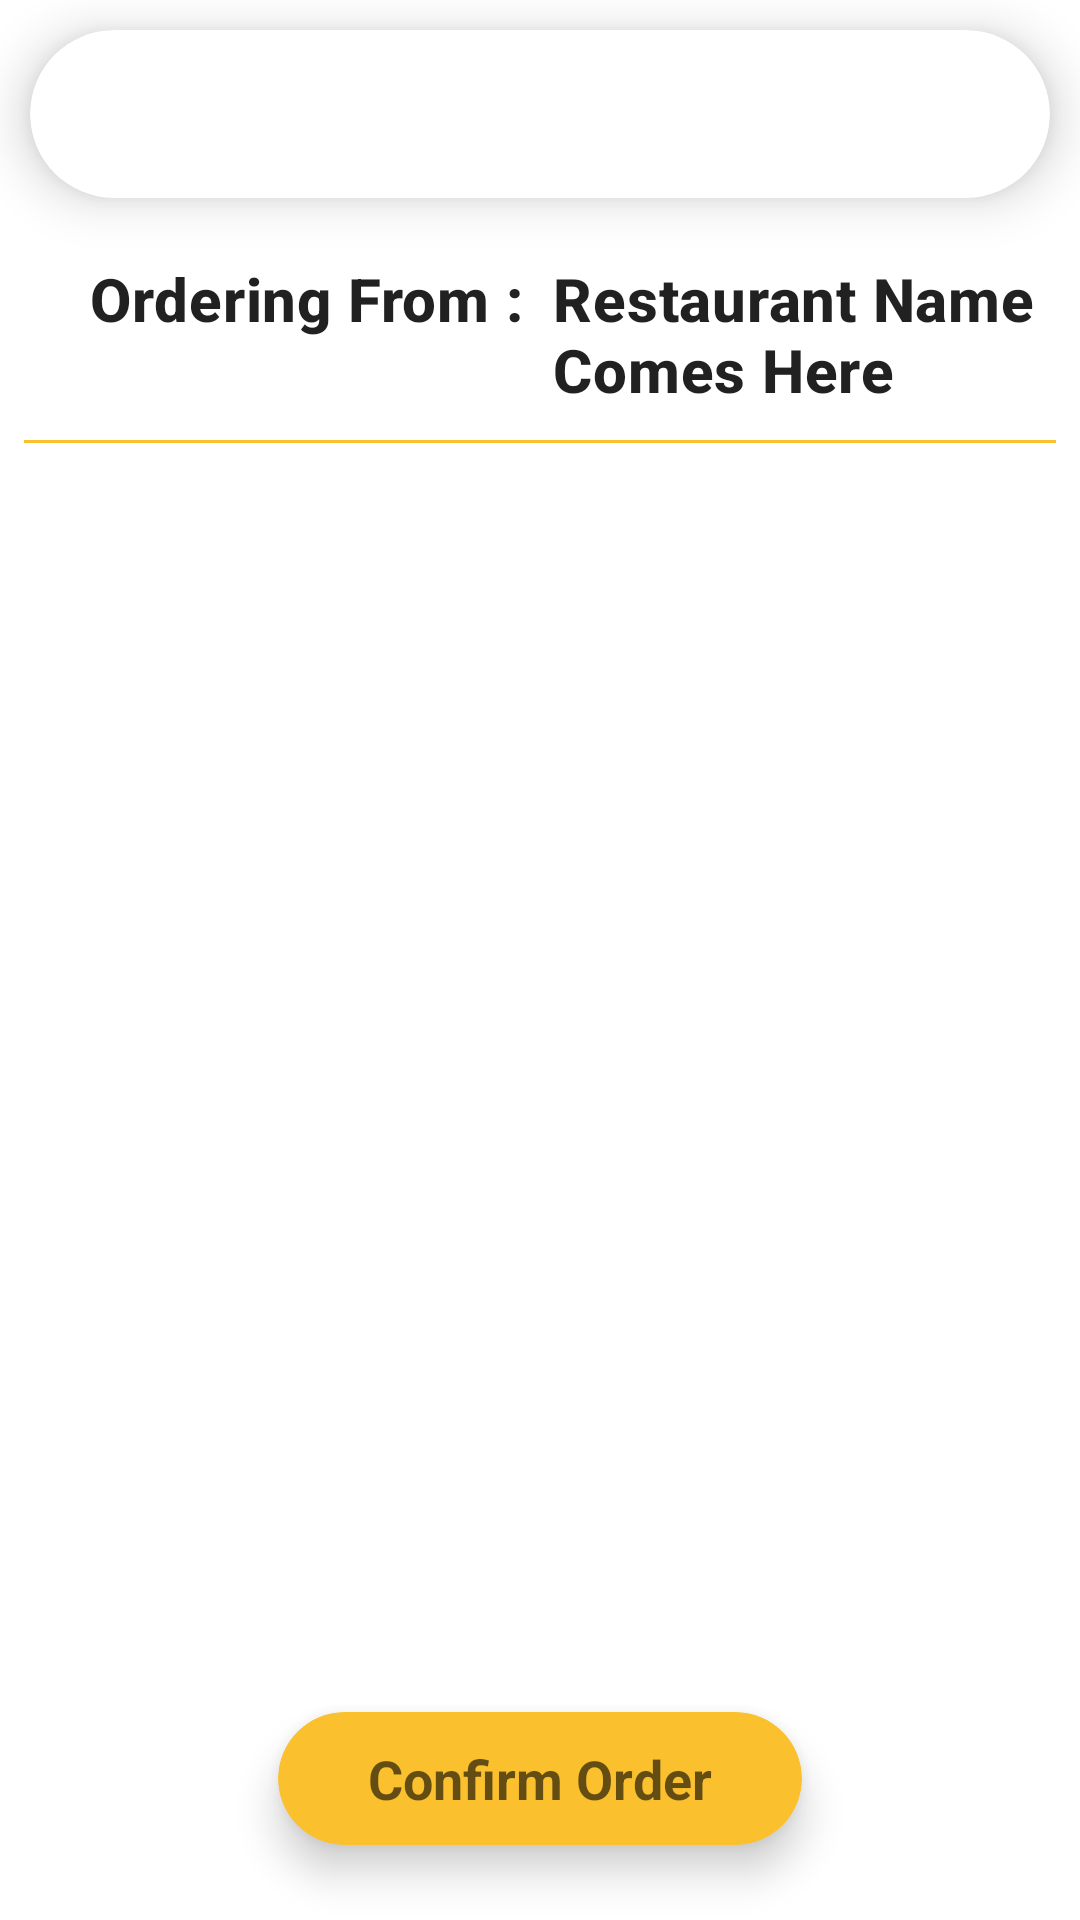

Layout XML and referenced resources for this Android screen:
<!-- AndroidManifest.xml: application theme Theme.Delicious -->
<!-- res/layout/activity_cart.xml -->
<?xml version="1.0" encoding="utf-8"?>
<RelativeLayout xmlns:android="http://schemas.android.com/apk/res/android"
    xmlns:app="http://schemas.android.com/apk/res-auto"
    xmlns:tools="http://schemas.android.com/tools"
    android:layout_width="match_parent"
    android:layout_height="match_parent"
    tools:context=".activities.CartActivity">

    <RelativeLayout
        android:id="@+id/relativeCart"
        android:layout_width="match_parent"
        android:layout_height="match_parent">

        <androidx.cardview.widget.CardView
            android:id="@+id/app_bar"
            android:layout_width="match_parent"
            android:layout_height="wrap_content"
            android:layout_gravity="center"
            android:layout_margin="10dp"
            android:padding="10dp"
            app:cardCornerRadius="30dp"
            app:cardElevation="10dp">

            <androidx.appcompat.widget.Toolbar
                android:id="@+id/toolbar"
                android:layout_width="match_parent"
                android:layout_height="wrap_content"
                android:minHeight="?attr/actionBarSize" />
        </androidx.cardview.widget.CardView>

        <LinearLayout
            android:id="@+id/llRestaurantStatic"
            android:layout_width="match_parent"
            android:layout_height="wrap_content"
            android:layout_below="@+id/app_bar"
            android:layout_margin="10dp"
            android:visibility="visible">

            <TextView
                android:layout_width="wrap_content"
                android:layout_height="wrap_content"
                android:layout_marginStart="20sp"
                android:text="@string/ordering_from"
                android:textAllCaps="false"
                android:textAppearance="?attr/textAppearanceHeadline6"
                android:textStyle="bold" />

            <TextView
                android:id="@+id/txtCartResName"
                android:layout_width="wrap_content"
                android:layout_height="wrap_content"
                android:layout_marginStart="10dp"
                android:text="@string/restaurant_name_comes_here"
                android:textAllCaps="false"
                android:textAppearance="?attr/textAppearanceHeadline6"
                android:textStyle="bold" />

        </LinearLayout>

        <View
            android:id="@+id/view1"
            android:layout_width="match_parent"
            android:layout_height="1dp"
            android:layout_below="@+id/llRestaurantStatic"
            android:layout_marginStart="8dp"
            android:layout_marginEnd="8dp"
            android:background="@color/yellow" />

        <androidx.recyclerview.widget.RecyclerView
            android:id="@+id/recyclerCartItems"
            android:layout_width="match_parent"
            android:layout_height="wrap_content"
            android:layout_above="@+id/ConfirmOrder"
            android:layout_below="@+id/view1"
            android:layout_marginStart="5dp"
            android:layout_marginTop="15dp" />

        <androidx.cardview.widget.CardView
            android:id="@+id/ConfirmOrder"
            android:layout_width="wrap_content"
            android:layout_height="wrap_content"
            android:layout_alignParentBottom="true"
            android:layout_centerHorizontal="true"
            android:layout_marginBottom="25dp"
            android:padding="10dp"
            app:cardBackgroundColor="@color/yellow"
            app:cardCornerRadius="30dp"
            app:cardElevation="8dp">

            <TextView
                android:id="@+id/btnConfirmOrder"
                android:layout_width="wrap_content"
                android:layout_height="wrap_content"
                android:layout_gravity="center"
                android:layout_marginStart="20dp"
                android:layout_marginEnd="20dp"
                android:padding="10dp"
                android:text="@string/confirm_order"
                android:textAllCaps="false"
                android:textAppearance="?android:attr/textAppearanceMedium"
                android:textStyle="bold" />
        </androidx.cardview.widget.CardView>

    </RelativeLayout>

    <RelativeLayout
        android:id="@+id/progressLayout"
        android:layout_width="match_parent"
        android:layout_height="match_parent"
        android:visibility="invisible">

        <ProgressBar
            android:id="@+id/progressBar"
            android:layout_width="wrap_content"
            android:layout_height="wrap_content"
            android:layout_centerInParent="true" />

    </RelativeLayout>
</RelativeLayout>
<!-- resources referenced by this layout -->
<resources>
  <color name="yellow">#fbc02d</color>
  <string name="confirm_order">Confirm Order</string>
  <string name="ordering_from">Ordering From :</string>
  <string name="restaurant_name_comes_here">Restaurant Name Comes Here</string>
  <style name="Theme.Delicious" parent="Theme.MaterialComponents.DayNight.NoActionBar">
          
          <item name="colorPrimary">@color/yellow</item>
          <item name="colorPrimaryVariant">@color/dark_yellow</item>
          <item name="colorOnPrimary">@color/black</item>
          
          <item name="colorSecondary">@color/yellow</item>
          <item name="colorSecondaryVariant">@color/dark_yellow</item>
          <item name="colorOnSecondary">@color/black</item>
          
          <item name="android:statusBarColor" tools:targetApi="l">?attr/colorPrimaryVariant</item>
          
      </style>
  <color name="dark_yellow">#c49000</color>
  <color name="black">#101010</color>
</resources>
